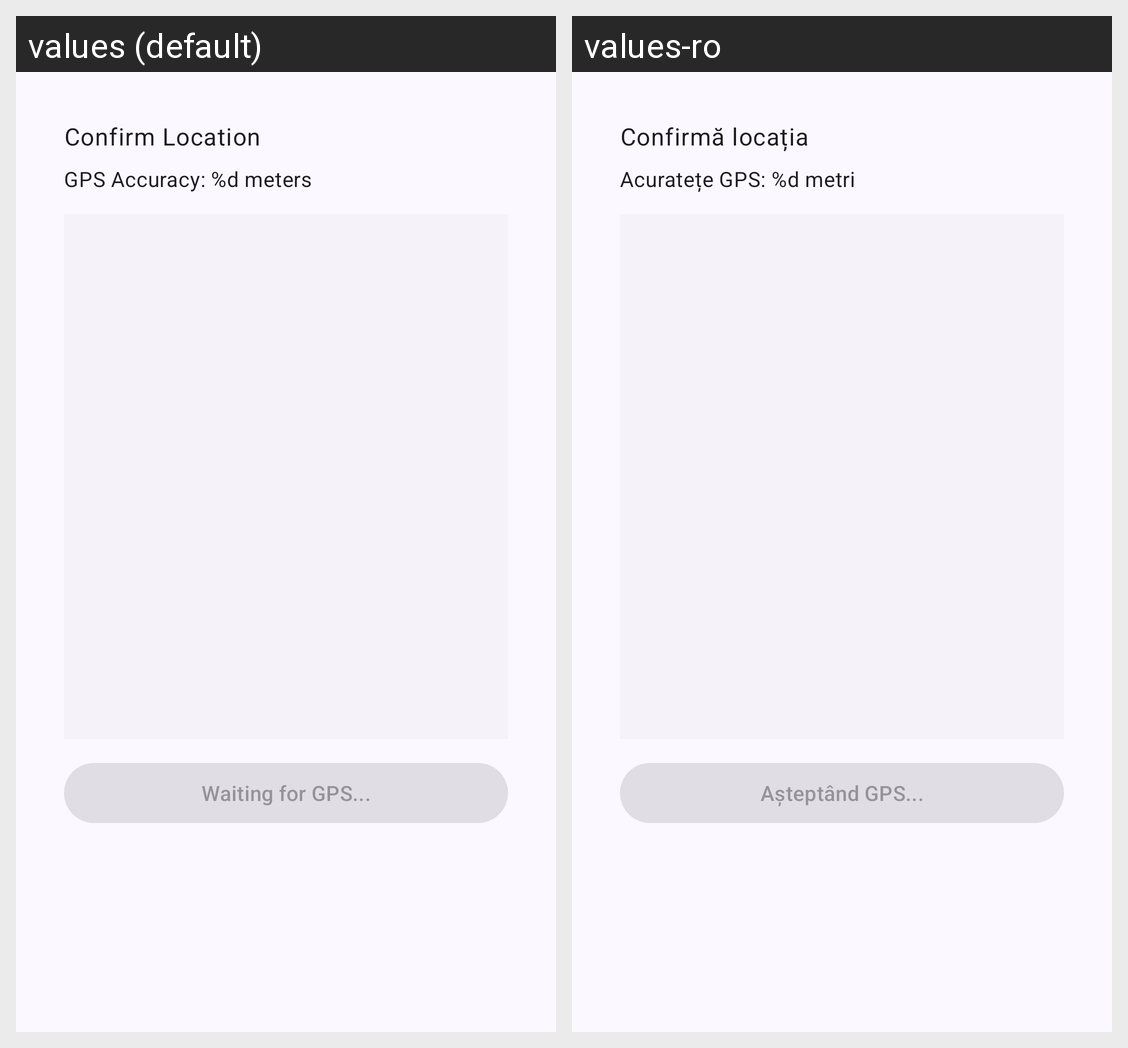

Here is an Android app screen in its default locale and in the app's own translations. Write out the translated-string differences for the strings that appear on this screen.
Android screen res/layout/dialog_location.xml rendered under 2 locales, left to right: values (default), values-ro. Device: Nexus 5 (rendered at 1080×1920; each locale shown at half size, 540×960, under a caption strip naming it); theme AppTheme.
Strings drawn on this screen, with the default value and each locale's value (text and hints the layout hard-codes, and strings that could not be matched under every locale, appear in the picture but are not listed):

confirm_location
  values: Confirm Location
  values-ro: Confirmă locația

gps_accuracy_display
  values: GPS Accuracy: %d meters
  values-ro: Acuratețe GPS: %d metri

waiting_for_gps_placeholder
  values: Waiting for GPS...
  values-ro: Așteptând GPS...
